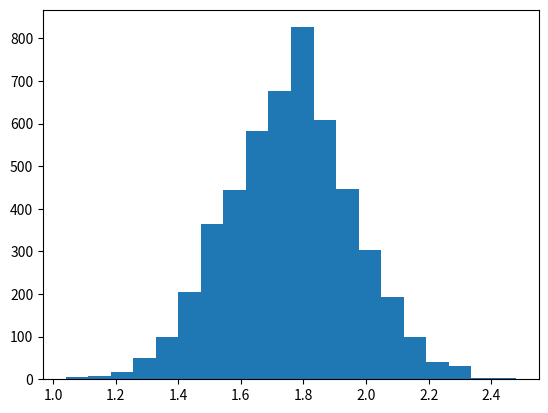
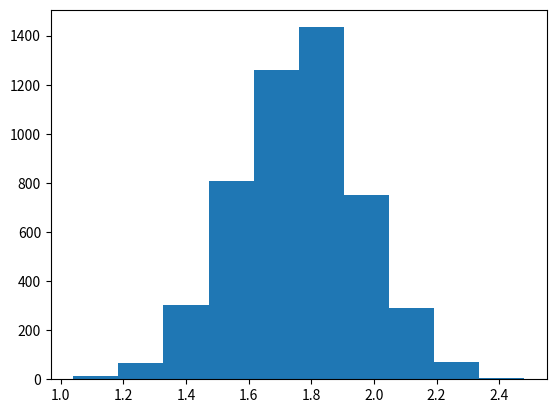

These figures' Python source, in order:
import matplotlib.pyplot as plt 
import numpy as np

height = np.round(np.random.normal(1.75, 0.20, 5000), 2)

plt.hist(height, bins = 20)
plt.show()
plt.clf()

plt.hist(height, bins = 10)
plt.show()
plt.clf()
